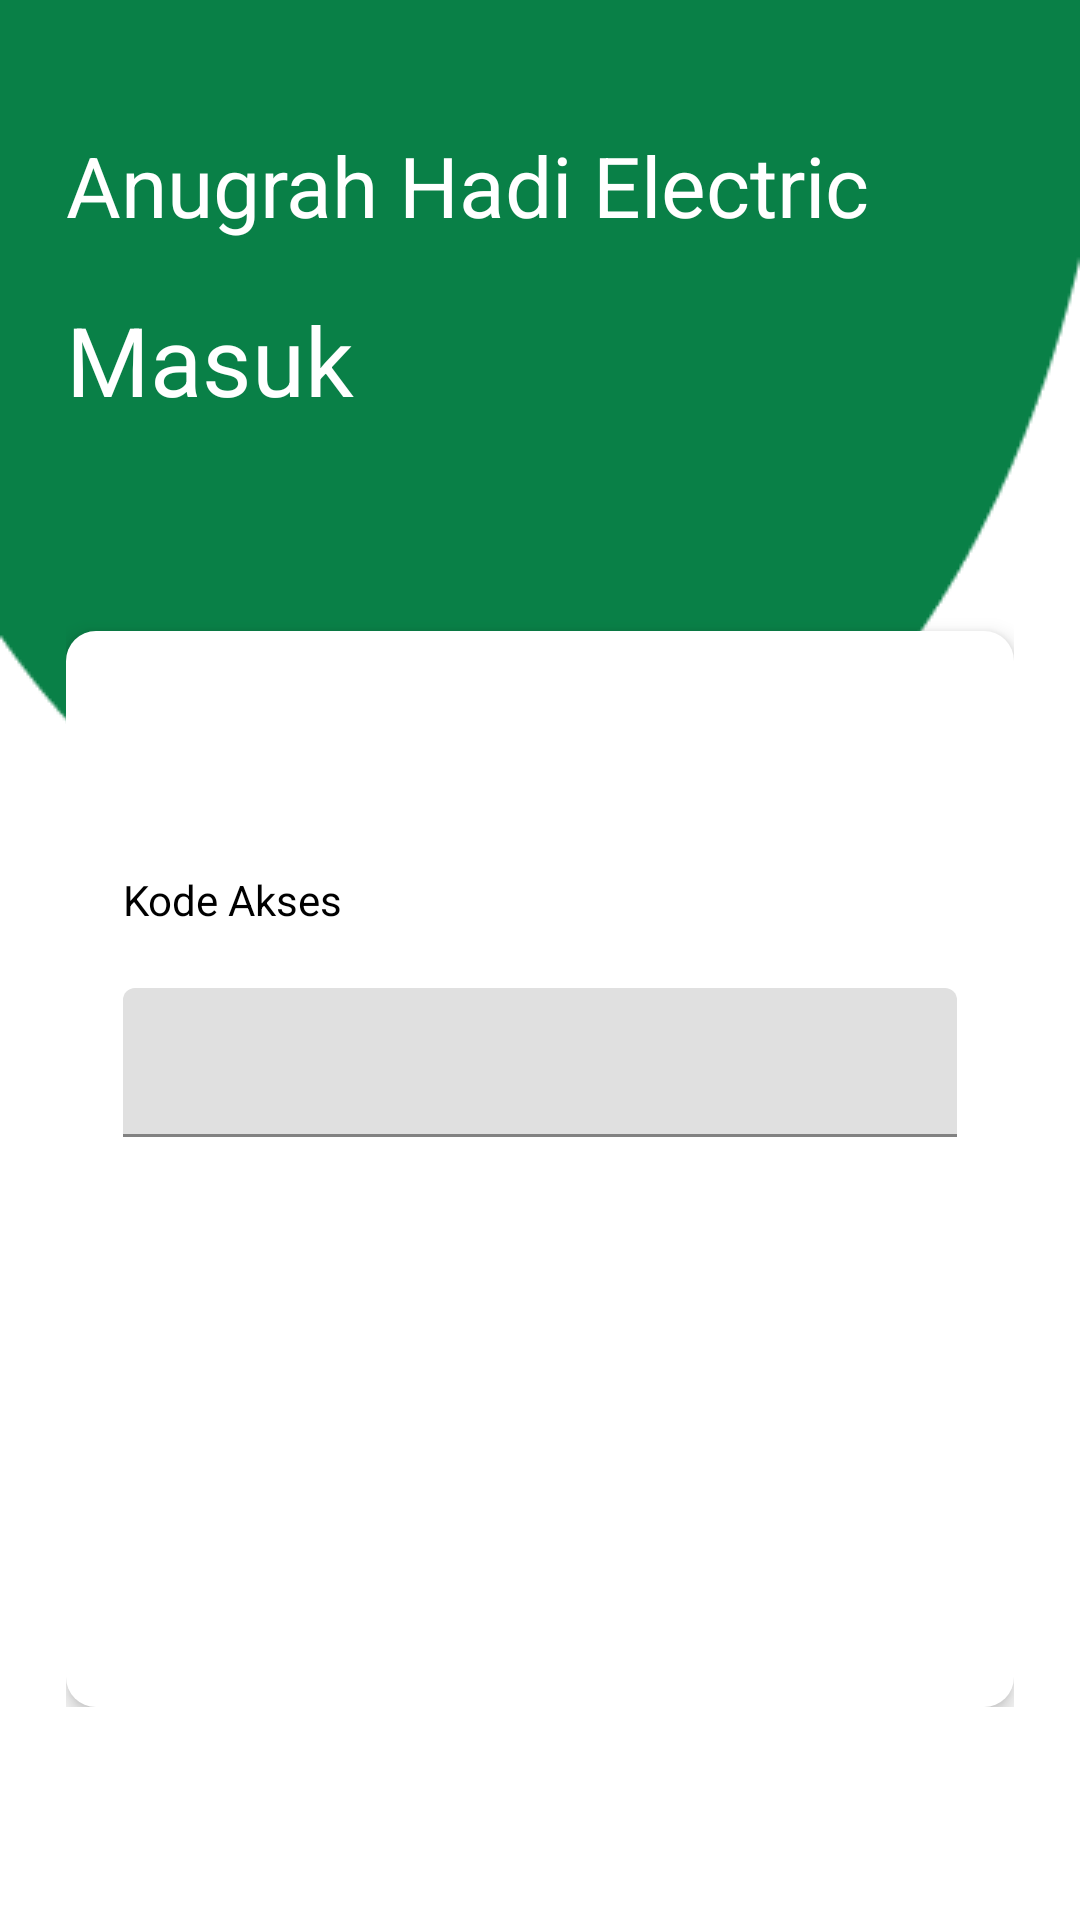

The Android layout XML behind this screen, and the referenced resources:
<!-- AndroidManifest.xml: application theme Theme.LoginWithAnimation -->
<!-- res/layout/activity_login.xml -->
<androidx.constraintlayout.widget.ConstraintLayout
    xmlns:android="http://schemas.android.com/apk/res/android"
    xmlns:app="http://schemas.android.com/apk/res-auto"
    android:background="#FFFFFFFF"
    android:orientation="vertical"
    android:layout_width="match_parent"
    android:layout_height="match_parent">

    <ProgressBar
        android:id="@+id/progress_bar"
        android:layout_width="wrap_content"
        android:layout_height="wrap_content"
        android:visibility="gone"
        app:layout_constraintBottom_toTopOf="@+id/linearLayout"
        app:layout_constraintEnd_toEndOf="parent"
        app:layout_constraintStart_toStartOf="parent"
        app:layout_constraintTop_toTopOf="parent" />

    <LinearLayout
        android:id="@+id/linearLayout"
        android:layout_width="match_parent"
        android:layout_height="match_parent"
        android:orientation="vertical"
        app:layout_constraintTop_toTopOf="parent"
        app:layout_constraintBottom_toBottomOf="parent"
        app:layout_constraintStart_toStartOf="parent"
        app:layout_constraintEnd_toEndOf="parent">

        <RelativeLayout
            android:id="@+id/r8sf1zdk9d8l_rl"
            android:layout_width="match_parent"
            android:layout_height="wrap_content">

            <ImageView
                android:id="@+id/r8sf1zdk9d8l"
                android:layout_width="match_parent"
                android:layout_height="wrap_content"
                android:scaleType="fitXY"
                android:src="@drawable/image_ellipse" />

            <LinearLayout
                android:layout_width="match_parent"
                android:layout_height="match_parent"
                android:orientation="vertical"
                android:paddingHorizontal="22dp"
                android:paddingTop="43dp"
                android:paddingBottom="71dp">

                <TextView
                    android:id="@+id/rges5um1cxs"
                    android:layout_width="wrap_content"
                    android:layout_height="wrap_content"
                    android:layout_marginBottom="18dp"
                    android:text="Anugrah Hadi Electric"
                    android:textColor="#FFFFFF"
                    android:textSize="28sp" />

                <TextView
                    android:id="@+id/rvli5k5hgoh"
                    android:layout_width="wrap_content"
                    android:layout_height="wrap_content"
                    android:layout_marginBottom="69dp"
                    android:text="Masuk"
                    android:textColor="#FFFFFF"
                    android:textSize="32sp" />

                <LinearLayout
                    android:id="@+id/rmsq56bvqyjg"
                    android:layout_width="match_parent"
                    android:layout_height="wrap_content"
                    android:background="@drawable/cr10bffffffff"
                    android:elevation="4dp"
                    android:orientation="vertical"
                    android:paddingHorizontal="19dp"
                    android:paddingTop="80dp"
                    android:paddingBottom="143dp">

                    <TextView
                        android:id="@+id/rq4rjjf6t3r"
                        android:layout_width="wrap_content"
                        android:layout_height="wrap_content"
                        android:layout_marginBottom="20dp"
                        android:text="Kode Akses"
                        android:textColor="#000000"
                        android:textSize="14sp" />

                    <LinearLayout
                        android:id="@+id/raw5lsw4oegg"
                        android:layout_width="match_parent"
                        android:layout_height="wrap_content"
                        android:layout_marginBottom="47dp"
                        android:background="@drawable/cr15bffd9d9d9"
                        android:orientation="vertical">

                        <com.google.android.material.textfield.TextInputLayout
                            android:id="@+id/passwordEditTextLayout"
                            style="@style/Widget.MaterialComponents.TextInputLayout.FilledBox"
                            android:layout_width="match_parent"
                            android:layout_height="wrap_content">

                            <com.google.android.material.textfield.TextInputEditText
                                android:id="@+id/passwordEditText"
                                android:layout_width="match_parent"
                                android:layout_height="wrap_content"
                                android:ems="10"
                                android:inputType="textPassword" />

                        </com.google.android.material.textfield.TextInputLayout>


                    </LinearLayout>

                    <LinearLayout
                        android:id="@+id/loginButton"
                        android:layout_width="match_parent"
                        android:layout_height="wrap_content"
                        android:background="@drawable/cr15bff097f46"
                        android:gravity="center_horizontal"
                        android:orientation="vertical"
                        android:paddingVertical="16dp">

                        <TextView
                            android:id="@+id/rl1y0oi4sk2"
                            android:layout_width="wrap_content"
                            android:layout_height="wrap_content"
                            android:text="Masuk"
                            android:textColor="#FFFFFF"
                            android:textSize="22sp" />
                    </LinearLayout>
                </LinearLayout>
            </LinearLayout>
        </RelativeLayout>
    </LinearLayout>
</androidx.constraintlayout.widget.ConstraintLayout>
<!-- resources referenced by this layout -->
<resources>
  <!-- drawable cr10bffffffff (drawable) -->
  <?xml version="1.0" encoding="UTF-8"?>
  <shape
      xmlns:android="http://schemas.android.com/apk/res/android">
      <solid
          android:color="#FFFFFFFF"
          />
      <corners
          android:radius="10dp"
          />
  </shape>
  <!-- drawable cr15bff097f46 (drawable) -->
  <?xml version="1.0" encoding="UTF-8"?>
  <shape
  	xmlns:android="http://schemas.android.com/apk/res/android">
  	<solid
  		android:color="#FF097F46"
  	/>
  	<corners
  		android:radius="15dp"
  	/>      
  </shape>
  <!-- drawable cr15bffd9d9d9 (drawable) -->
  <?xml version="1.0" encoding="UTF-8"?>
  <shape xmlns:android="http://schemas.android.com/apk/res/android">
  	<solid
  		android:color="#D9D9D9"
  		/>
  	<corners
  		android:radius="15dp"
  		/>
  </shape>
  <!-- drawable image_ellipse: png bitmap (drawable, 3426 bytes) -->
  <style name="Theme.LoginWithAnimation" parent="Base.Theme.LoginWithAnimation">
          
      </style>
  <style name="Base.Theme.LoginWithAnimation" parent="Theme.MaterialComponents.DayNight.NoActionBar">
          
          <item name="colorPrimary">@color/my_green_primary</item>
          <item name="colorOnPrimary">@color/my_green_secondary</item>
          
      </style>
  <color name="my_green_primary">#098047</color>
  <color name="my_green_secondary">#4FB678</color>
</resources>
